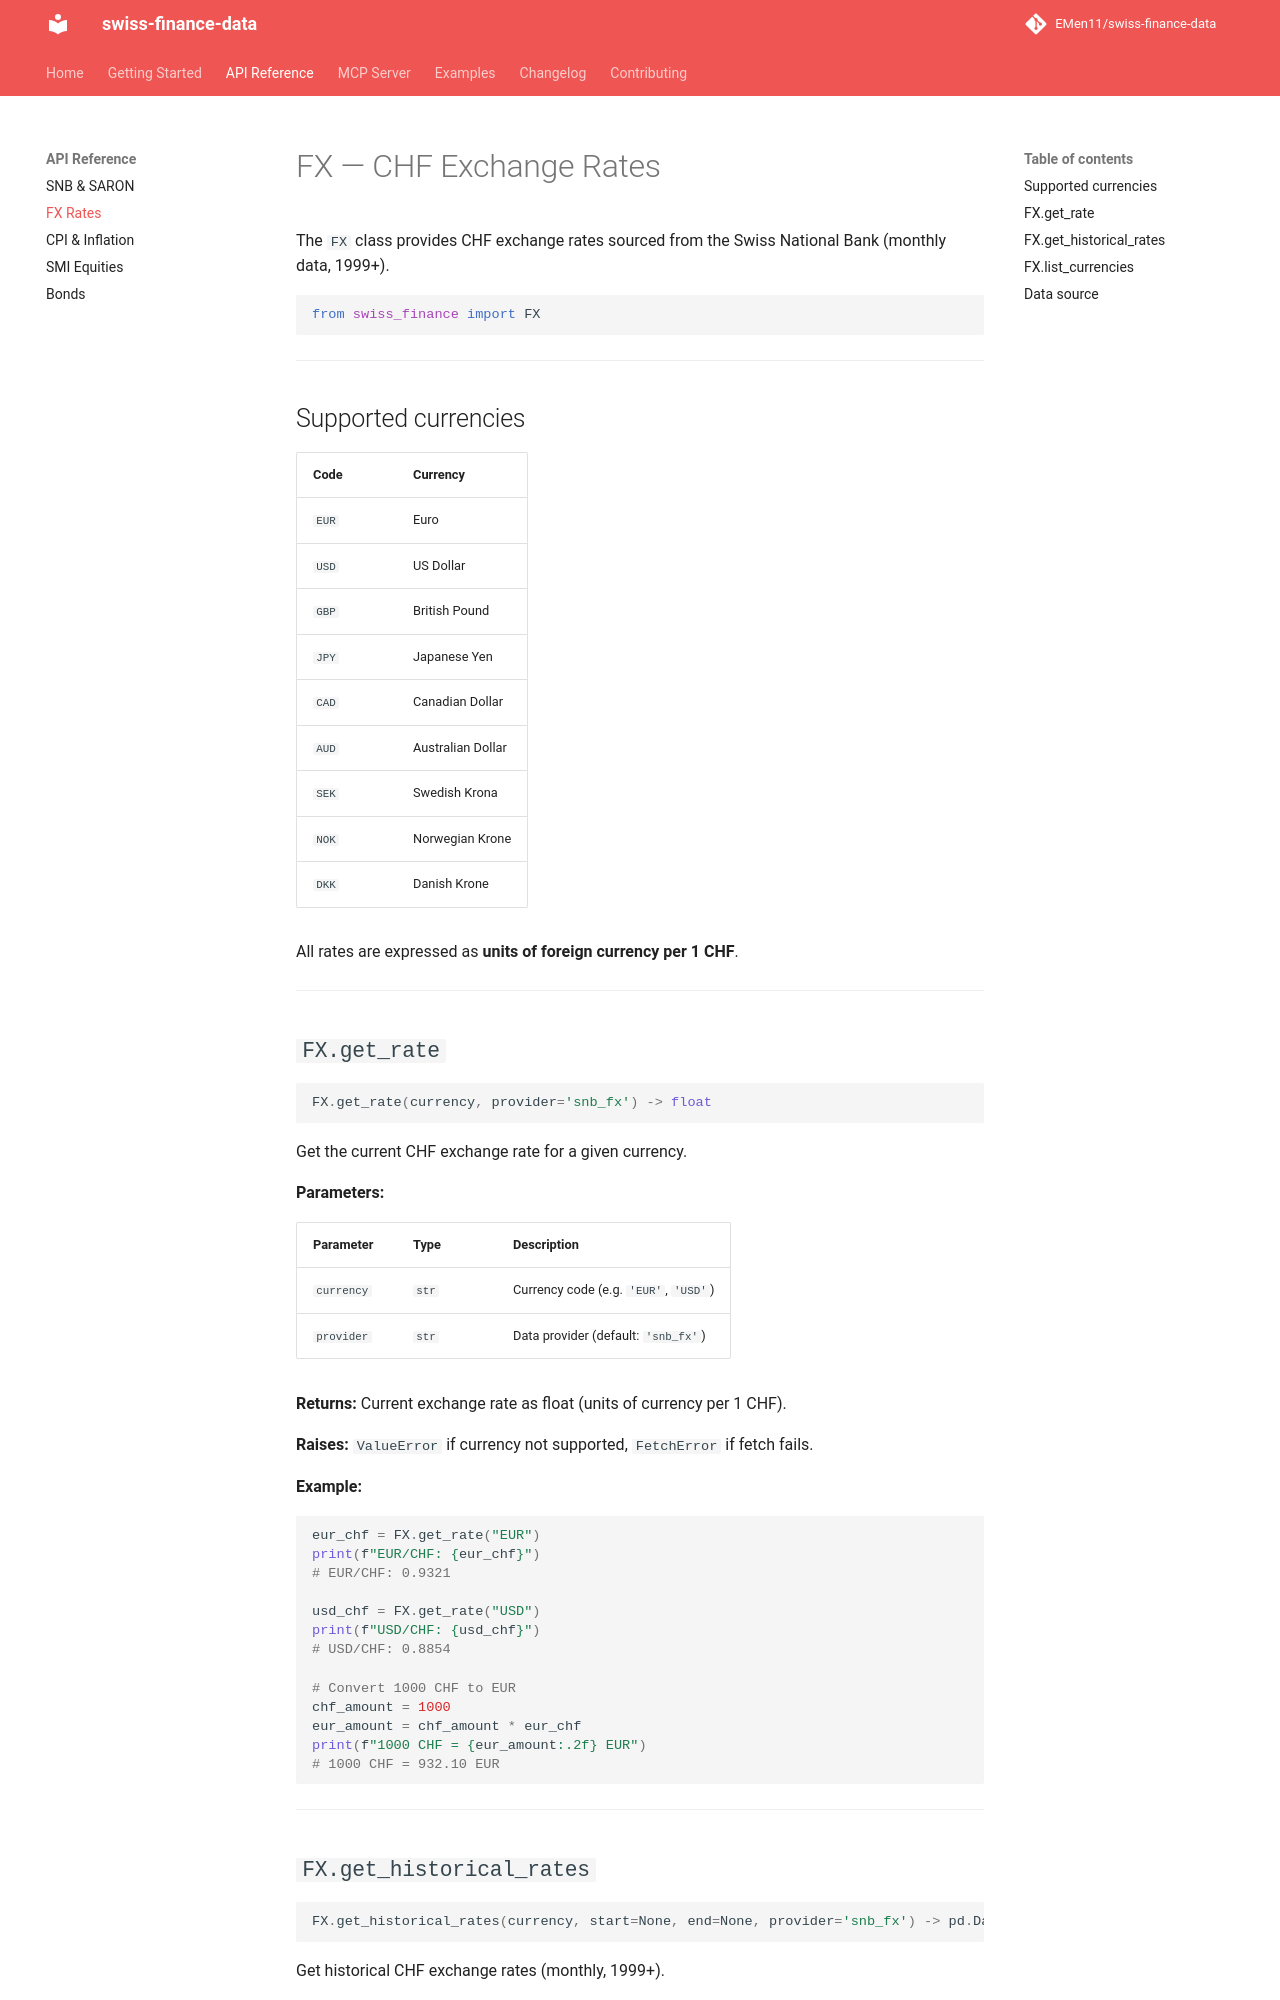

repository: EMen11/swiss-finance-data · page: api/fx/index.html · generator: mkdocs

# FX — CHF Exchange Rates

The `FX` class provides CHF exchange rates sourced from the Swiss National Bank (monthly data, 1999+).

```python
from swiss_finance import FX
```

---

## Supported currencies

| Code | Currency |
|------|----------|
| `EUR` | Euro |
| `USD` | US Dollar |
| `GBP` | British Pound |
| `JPY` | Japanese Yen |
| `CAD` | Canadian Dollar |
| `AUD` | Australian Dollar |
| `SEK` | Swedish Krona |
| `NOK` | Norwegian Krone |
| `DKK` | Danish Krone |

All rates are expressed as **units of foreign currency per 1 CHF**.

---

## `FX.get_rate`

```python
FX.get_rate(currency, provider='snb_fx') -> float
```

Get the current CHF exchange rate for a given currency.

**Parameters:**

| Parameter | Type | Description |
|-----------|------|-------------|
| `currency` | `str` | Currency code (e.g. `'EUR'`, `'USD'`) |
| `provider` | `str` | Data provider (default: `'snb_fx'`) |

**Returns:** Current exchange rate as float (units of currency per 1 CHF).

**Raises:** `ValueError` if currency not supported, `FetchError` if fetch fails.

**Example:**

```python
eur_chf = FX.get_rate("EUR")
print(f"EUR/CHF: {eur_chf}")
# EUR/CHF: 0.9321

usd_chf = FX.get_rate("USD")
print(f"USD/CHF: {usd_chf}")
# USD/CHF: 0.8854

# Convert 1000 CHF to EUR
chf_amount = 1000
eur_amount = chf_amount * eur_chf
print(f"1000 CHF = {eur_amount:.2f} EUR")
# 1000 CHF = 932.10 EUR
```

---
